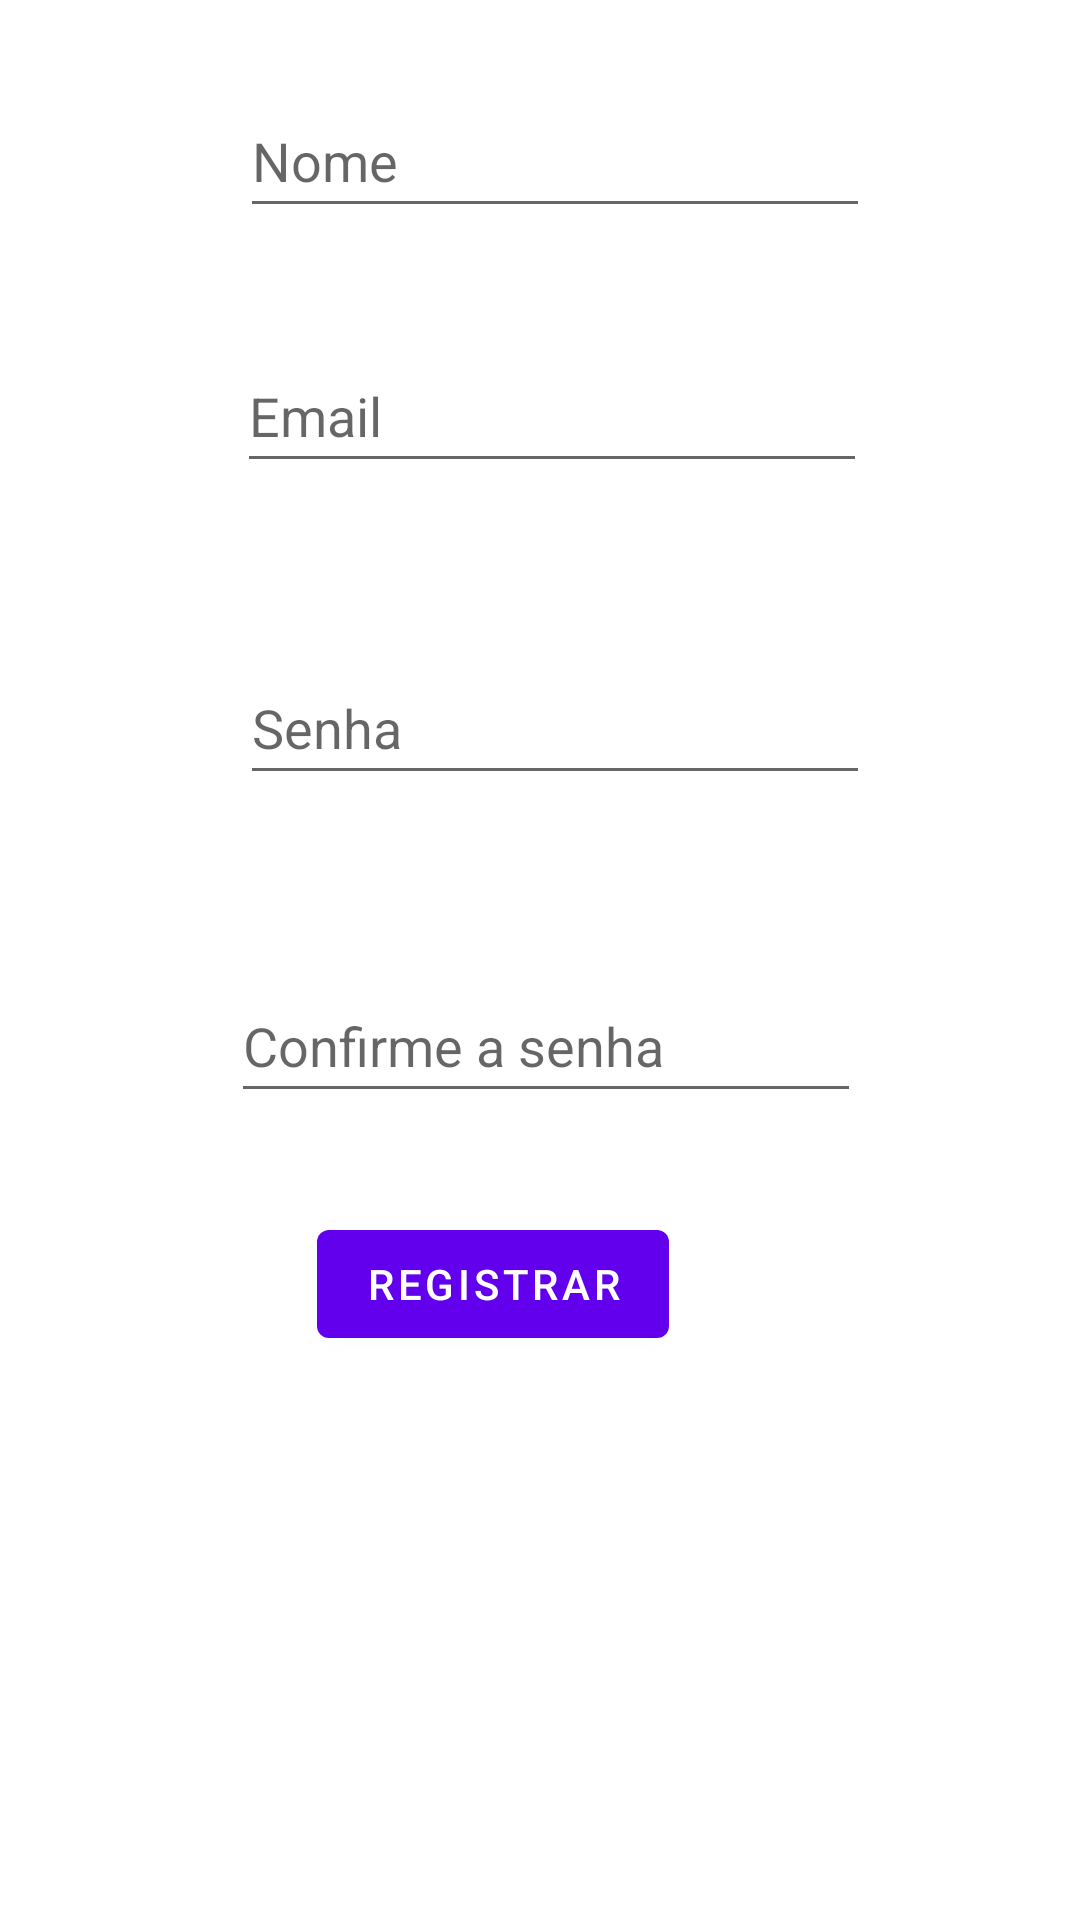

Produce the Android XML layout that renders to this screen, including the resource entries it uses.
<!-- AndroidManifest.xml: application theme Theme.TrabFinal_Diario_VictorLelisSoares -->
<!-- res/layout/fragment_register.xml -->
<?xml version="1.0" encoding="utf-8"?>
<androidx.constraintlayout.widget.ConstraintLayout xmlns:android="http://schemas.android.com/apk/res/android"
    xmlns:app="http://schemas.android.com/apk/res-auto"
    xmlns:tools="http://schemas.android.com/tools"
    android:layout_width="match_parent"
    android:layout_height="match_parent"
    tools:context=".RegisterFragment">

    <Button
        android:id="@+id/btnRegister"
        android:layout_width="wrap_content"
        android:layout_height="wrap_content"
        android:layout_marginBottom="188dp"
        android:text="@string/btnRegister"
        app:layout_constraintBottom_toBottomOf="parent"
        app:layout_constraintEnd_toEndOf="parent"
        app:layout_constraintHorizontal_bias="0.436"
        app:layout_constraintStart_toStartOf="parent" />

    <EditText
        android:id="@+id/txtRegisterName"
        android:layout_width="wrap_content"
        android:layout_height="wrap_content"
        android:layout_marginStart="80dp"
        android:layout_marginTop="28dp"
        android:ems="10"
        android:hint="Nome"
        android:inputType="textPersonName"
        android:minHeight="48dp"
        app:layout_constraintStart_toStartOf="parent"
        app:layout_constraintTop_toTopOf="parent" />

    <EditText
        android:id="@+id/txtRegisterEmail"
        android:layout_width="wrap_content"
        android:layout_height="wrap_content"
        android:layout_marginStart="79dp"
        android:layout_marginTop="37dp"
        android:ems="10"
        android:hint="Email"
        android:inputType="textEmailAddress"
        android:minHeight="48dp"
        app:layout_constraintStart_toStartOf="parent"
        app:layout_constraintTop_toBottomOf="@+id/txtRegisterName" />

    <EditText
        android:id="@+id/txtRegisterPassword"
        android:layout_width="wrap_content"
        android:layout_height="wrap_content"
        android:layout_marginStart="80dp"
        android:layout_marginTop="56dp"
        android:ems="10"
        android:hint="Senha"
        android:inputType="textPassword"
        android:minHeight="48dp"
        app:layout_constraintStart_toStartOf="parent"
        app:layout_constraintTop_toBottomOf="@+id/txtRegisterEmail" />

    <EditText
        android:id="@+id/txtRegisterConfPassword"
        android:layout_width="wrap_content"
        android:layout_height="wrap_content"
        android:layout_marginStart="77dp"
        android:layout_marginTop="58dp"
        android:ems="10"
        android:hint="Confirme a senha"
        android:inputType="textPersonName"
        android:minHeight="48dp"
        app:layout_constraintStart_toStartOf="parent"
        app:layout_constraintTop_toBottomOf="@+id/txtRegisterPassword" />
</androidx.constraintlayout.widget.ConstraintLayout>
<!-- resources referenced by this layout -->
<resources>
  <string name="btnRegister">Registrar</string>
  <style name="Theme.TrabFinal_Diario_VictorLelisSoares" parent="Theme.MaterialComponents.DayNight.DarkActionBar">
          
          <item name="colorPrimary">@color/purple_500</item>
          <item name="colorPrimaryVariant">@color/purple_700</item>
          <item name="colorOnPrimary">@color/white</item>
          
          <item name="colorSecondary">@color/teal_200</item>
          <item name="colorSecondaryVariant">@color/teal_700</item>
          <item name="colorOnSecondary">@color/black</item>
          
          <item name="android:statusBarColor" tools:targetApi="l">?attr/colorPrimaryVariant</item>
          
      </style>
  <!-- not gathered from this repository: default colours our renderer supplied (Android Studio template values) -->
  <color name="purple_500">#FF6200EE</color>
  <color name="purple_700">#FF3700B3</color>
  <color name="teal_200">#FF03DAC5</color>
  <color name="teal_700">#FF018786</color>
  <color name="black">#FF000000</color>
  <color name="white">#FFFFFFFF</color>
</resources>
